Labelled photos from "Star-Bubble-Recognition-CNN", an image-classification folder in dongrongliang/Star-Bubble-Recognition-CNN. The possible labels are: bubble, no bubble.

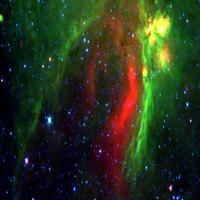
Label: bubble

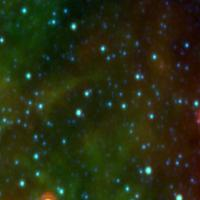
Label: no bubble

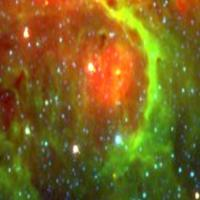
Label: bubble

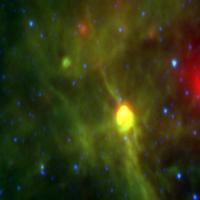
Label: no bubble

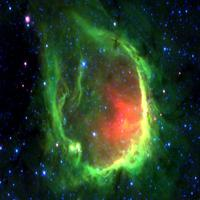
Label: bubble

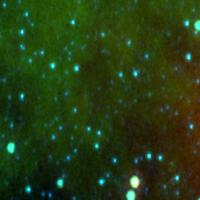
Label: no bubble
